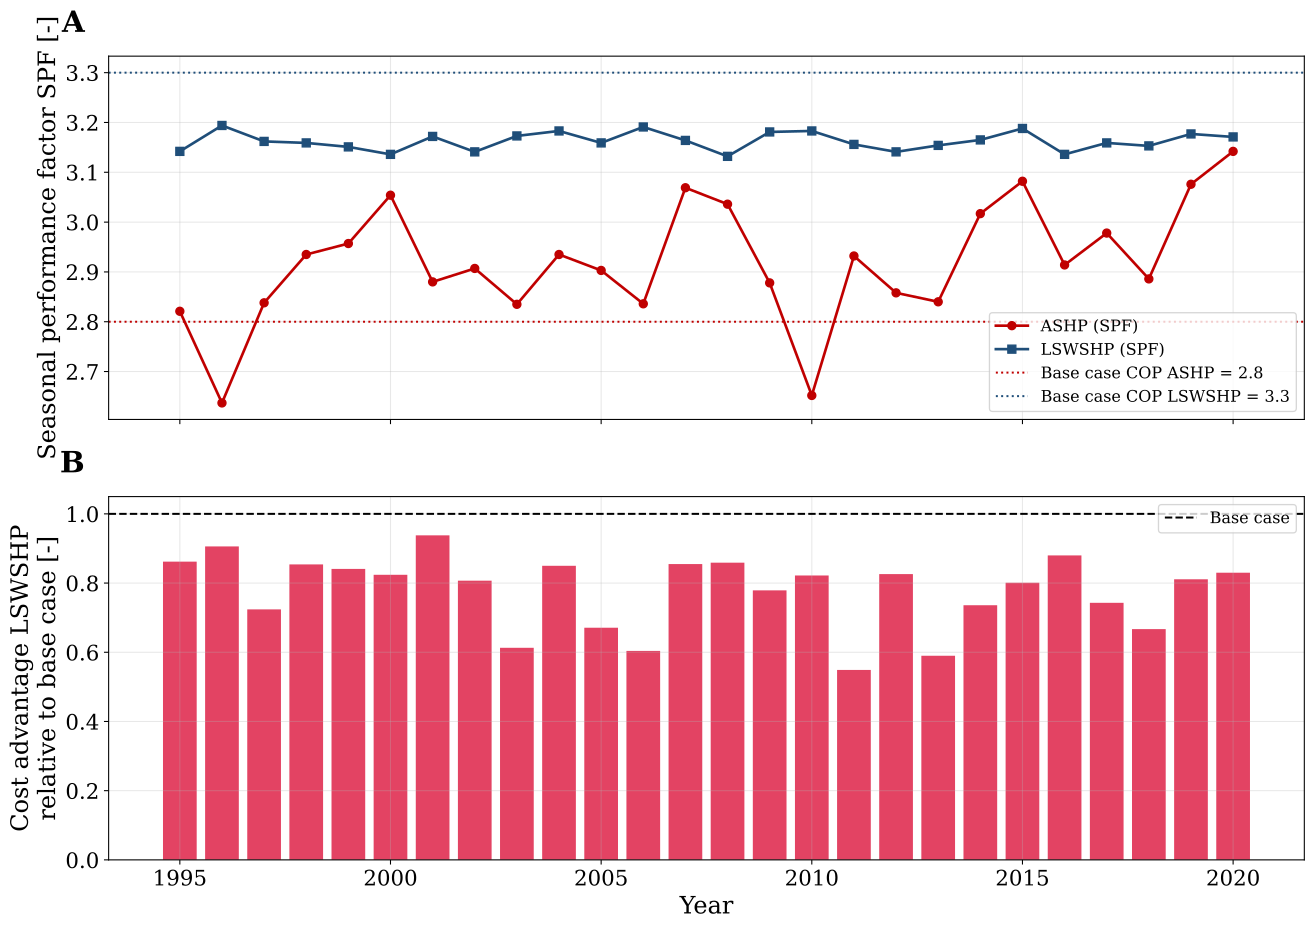

The table this chart was drawn from, first rows:
Year, Mean_T_air_C, SPF_ASHP, SPF_LSWSHP, SPF_LSWSHP_incl_backup, Backup_share_pct, El_ASHP_GWh, El_LSWSHP_HP_GWh, El_backup_GWh, A_ASHP_MEUR, A_LSWSHP_MEUR, Advantage_MEUR, Advantage_base_MEUR, EI_factor
1995, 9.01, 2.821, 3.142, 2.708, 7.47, 24.03, 22.36, 5.676, 12.56, 6.809, 5.749, 6.67, 0.862
1996, 7.22, 2.637, 3.194, 2.535, 11.85, 25.71, 20.96, 9.0, 13.18, 7.136, 6.045, 6.671, 0.906
1997, 9.1, 2.838, 3.162, 2.292, 17.57, 23.89, 19.8, 13.34, 12.51, 7.676, 4.83, 6.67, 0.724
1998, 9.05, 2.935, 3.159, 2.886, 4.39, 23.1, 22.98, 3.333, 12.21, 6.516, 5.698, 6.67, 0.854
1999, 9.87, 2.957, 3.151, 2.871, 4.53, 22.93, 23.01, 3.44, 12.15, 6.538, 5.61, 6.67, 0.841
2000, 9.95, 3.054, 3.136, 2.975, 2.53, 22.2, 23.6, 1.92, 11.88, 6.382, 5.498, 6.67, 0.824
2001, 9.02, 2.88, 3.172, 3.168, 0.05, 23.54, 23.93, 0.039, 12.38, 6.117, 6.259, 6.67, 0.938
2002, 9.67, 2.907, 3.141, 2.653, 8.59, 23.32, 22.1, 6.526, 12.29, 6.909, 5.385, 6.67, 0.807
2003, 9.42, 2.835, 3.173, 2.022, 26.19, 23.91, 17.66, 19.89, 12.51, 8.427, 4.087, 6.67, 0.613
2004, 9.16, 2.935, 3.183, 2.867, 5.06, 23.1, 22.65, 3.84, 12.21, 6.546, 5.667, 6.67, 0.85
2005, 9.46, 2.903, 3.159, 2.23, 19.28, 23.35, 19.4, 14.64, 12.31, 7.83, 4.477, 6.67, 0.671
2006, 10.01, 2.836, 3.191, 2.004, 27.05, 23.91, 17.36, 20.54, 12.51, 8.485, 4.027, 6.671, 0.604
2007, 10.23, 3.069, 3.164, 3.154, 0.14, 22.09, 23.96, 0.107, 11.84, 6.135, 5.706, 6.67, 0.855
2008, 9.89, 3.036, 3.132, 3.107, 0.38, 22.33, 24.15, 0.292, 11.93, 6.198, 5.73, 6.67, 0.859
2009, 9.38, 2.878, 3.181, 2.509, 12.28, 23.55, 20.94, 9.322, 12.38, 7.187, 5.194, 6.67, 0.779
2010, 7.91, 2.652, 3.183, 2.304, 17.48, 25.57, 19.68, 13.27, 13.13, 7.646, 5.481, 6.671, 0.822
2011, 9.66, 2.932, 3.156, 1.98, 27.56, 23.12, 17.43, 20.93, 12.22, 8.563, 3.659, 6.67, 0.549
2012, 9.04, 2.858, 3.141, 2.639, 8.89, 23.72, 22.03, 6.747, 12.44, 6.935, 5.508, 6.67, 0.826
2013, 9.07, 2.84, 3.154, 1.98, 27.54, 23.87, 17.45, 20.91, 12.5, 8.563, 3.935, 6.671, 0.59
2014, 10.55, 3.017, 3.165, 2.566, 10.78, 22.47, 21.4, 8.186, 11.98, 7.073, 4.908, 6.67, 0.736
2015, 9.89, 3.082, 3.188, 2.921, 4.17, 22, 22.82, 3.169, 11.8, 6.461, 5.343, 6.67, 0.801
2016, 9.72, 2.914, 3.136, 2.959, 2.8, 23.27, 23.54, 2.128, 12.28, 6.405, 5.869, 6.67, 0.88
2017, 9.63, 2.978, 3.159, 2.537, 11.36, 22.77, 21.3, 8.629, 12.09, 7.131, 4.959, 6.67, 0.743
2018, 10.7, 2.886, 3.153, 2.201, 20.1, 23.49, 19.24, 15.26, 12.36, 7.908, 4.451, 6.67, 0.667
2019, 10.63, 3.076, 3.177, 2.954, 3.46, 22.04, 23.08, 2.625, 11.82, 6.412, 5.41, 6.67, 0.811
2020, 10.66, 3.142, 3.171, 3.171, 0.0, 21.58, 23.95, 0.0, 11.65, 6.114, 5.536, 6.67, 0.83
